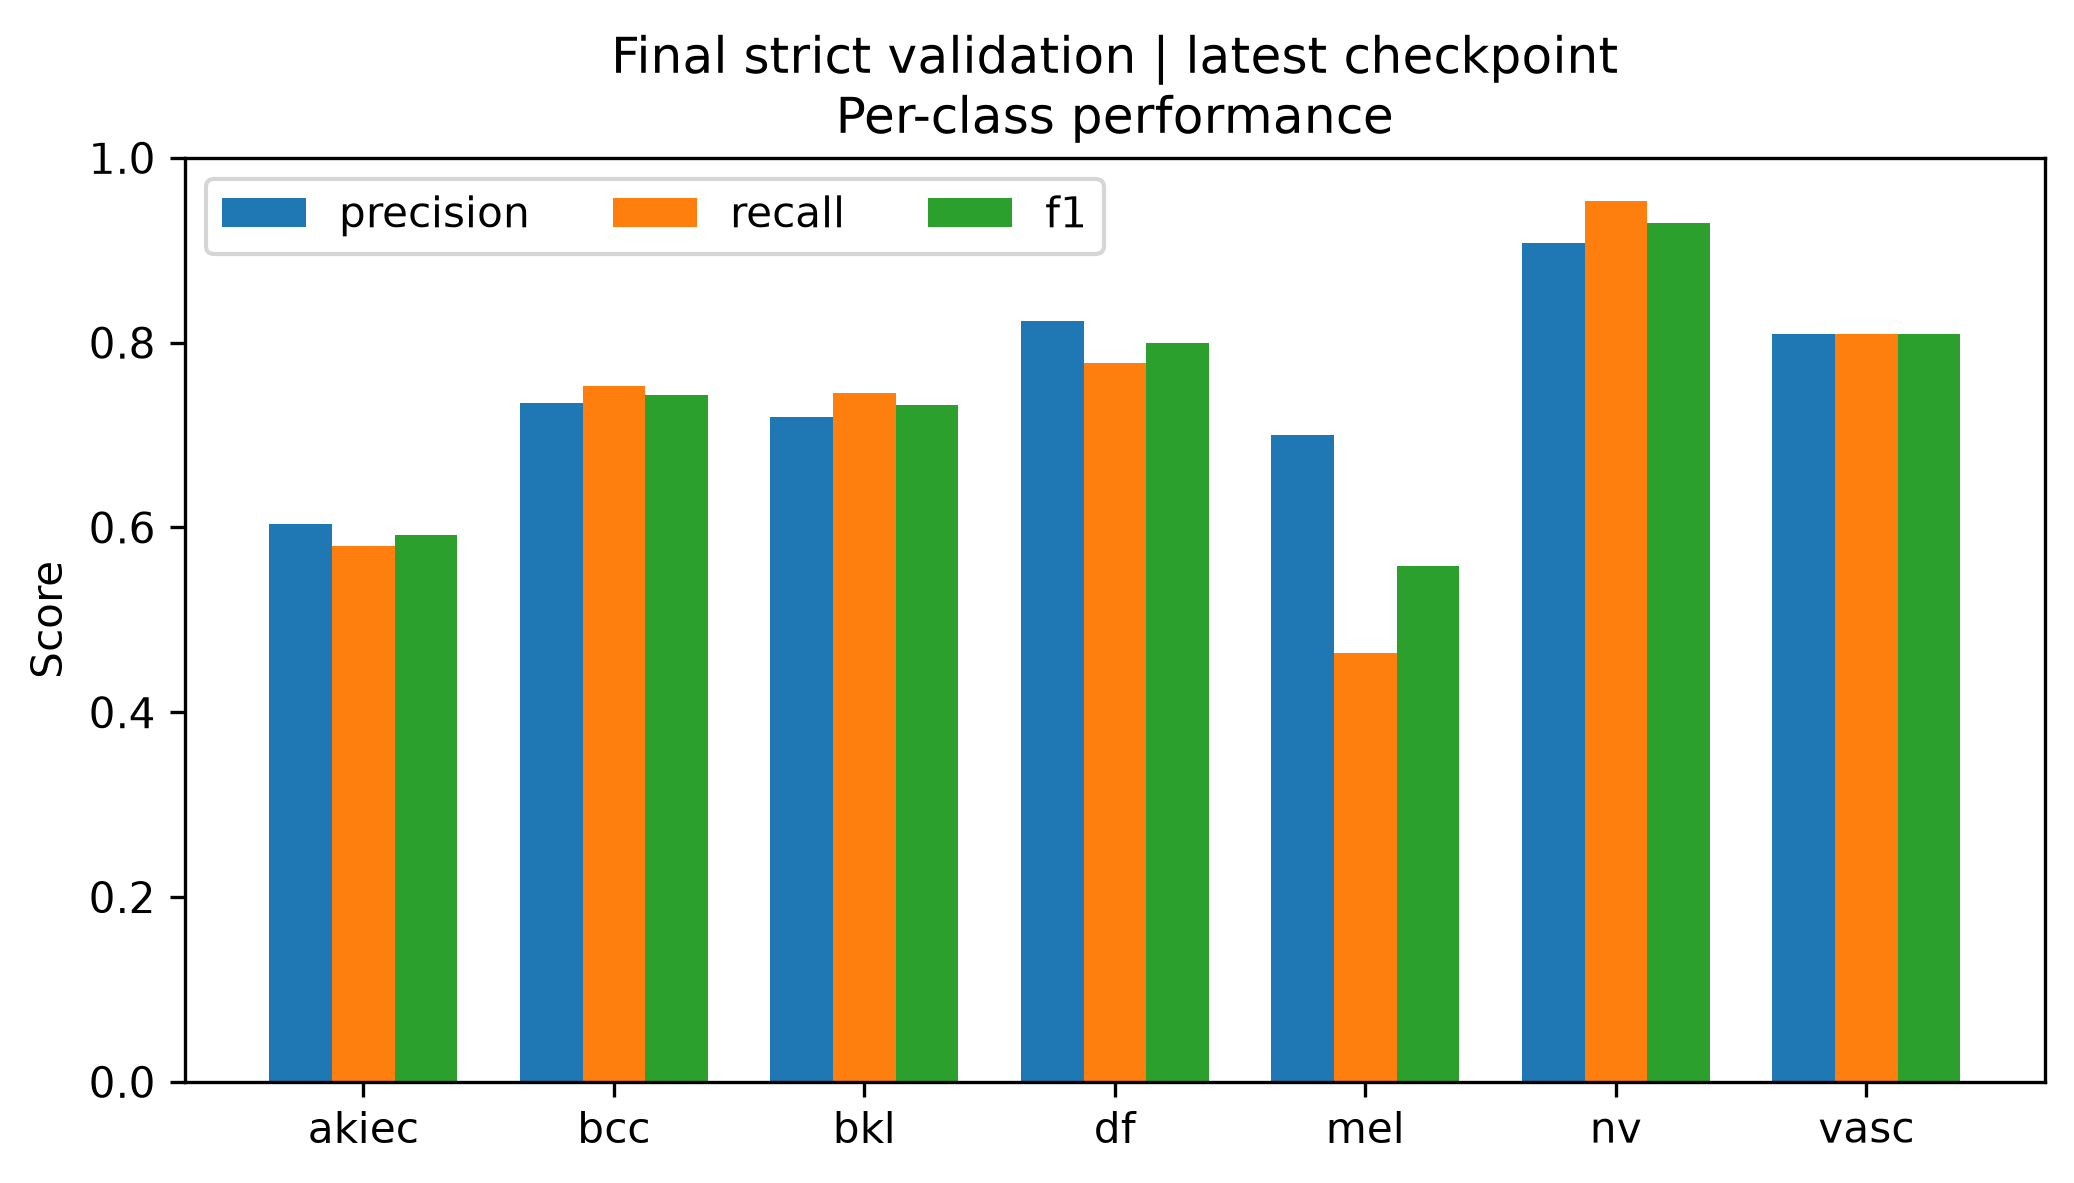

The data file committed next to this chart (first rows):
class, precision, recall, f1, support
akiec, 0.6042, 0.58, 0.5918, 50
bcc, 0.7342, 0.7532, 0.7436, 77
bkl, 0.7193, 0.7455, 0.7321, 165
df, 0.8235, 0.7778, 0.8, 18
mel, 0.7, 0.4639, 0.558, 166
nv, 0.9073, 0.9533, 0.9297, 1006
vasc, 0.8095, 0.8095, 0.8095, 21
